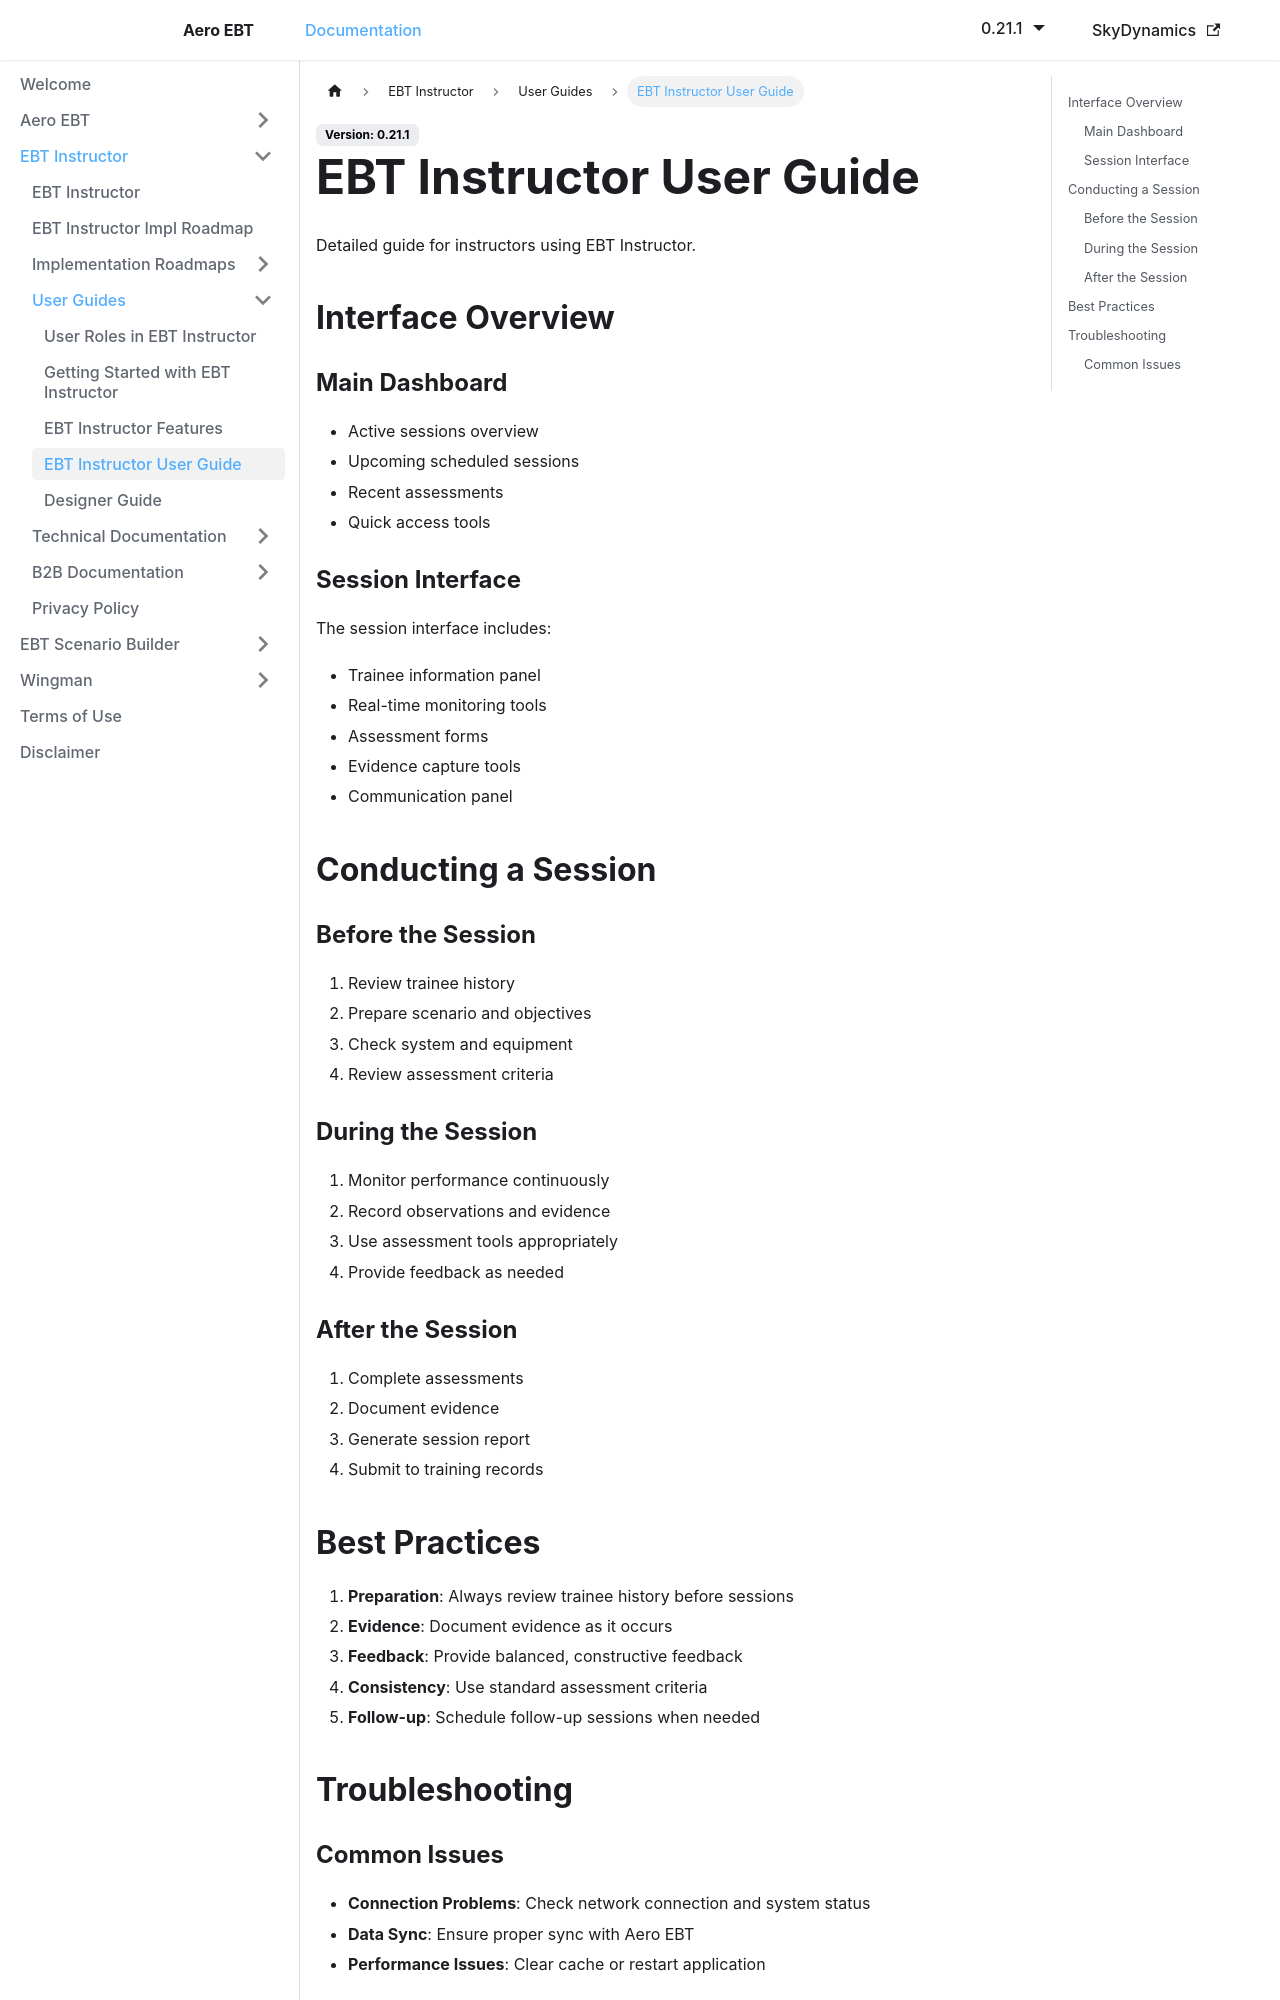

repository: lidakis/AeroEBT_Documentation · page: docs/ebt-instructor/user-guides/user-guide/index.html · generator: docusaurus

---
sidebar_position: 4
---

# EBT Instructor User Guide

Detailed guide for instructors using EBT Instructor.

## Interface Overview

### Main Dashboard

- Active sessions overview
- Upcoming scheduled sessions
- Recent assessments
- Quick access tools

### Session Interface

The session interface includes:
- Trainee information panel
- Real-time monitoring tools
- Assessment forms
- Evidence capture tools
- Communication panel

## Conducting a Session

### Before the Session

1. Review trainee history
2. Prepare scenario and objectives
3. Check system and equipment
4. Review assessment criteria

### During the Session

1. Monitor performance continuously
2. Record observations and evidence
3. Use assessment tools appropriately
4. Provide feedback as needed

### After the Session

1. Complete assessments
2. Document evidence
3. Generate session report
4. Submit to training records

## Best Practices

1. **Preparation**: Always review trainee history before sessions
2. **Evidence**: Document evidence as it occurs
3. **Feedback**: Provide balanced, constructive feedback
4. **Consistency**: Use standard assessment criteria
5. **Follow-up**: Schedule follow-up sessions when needed
